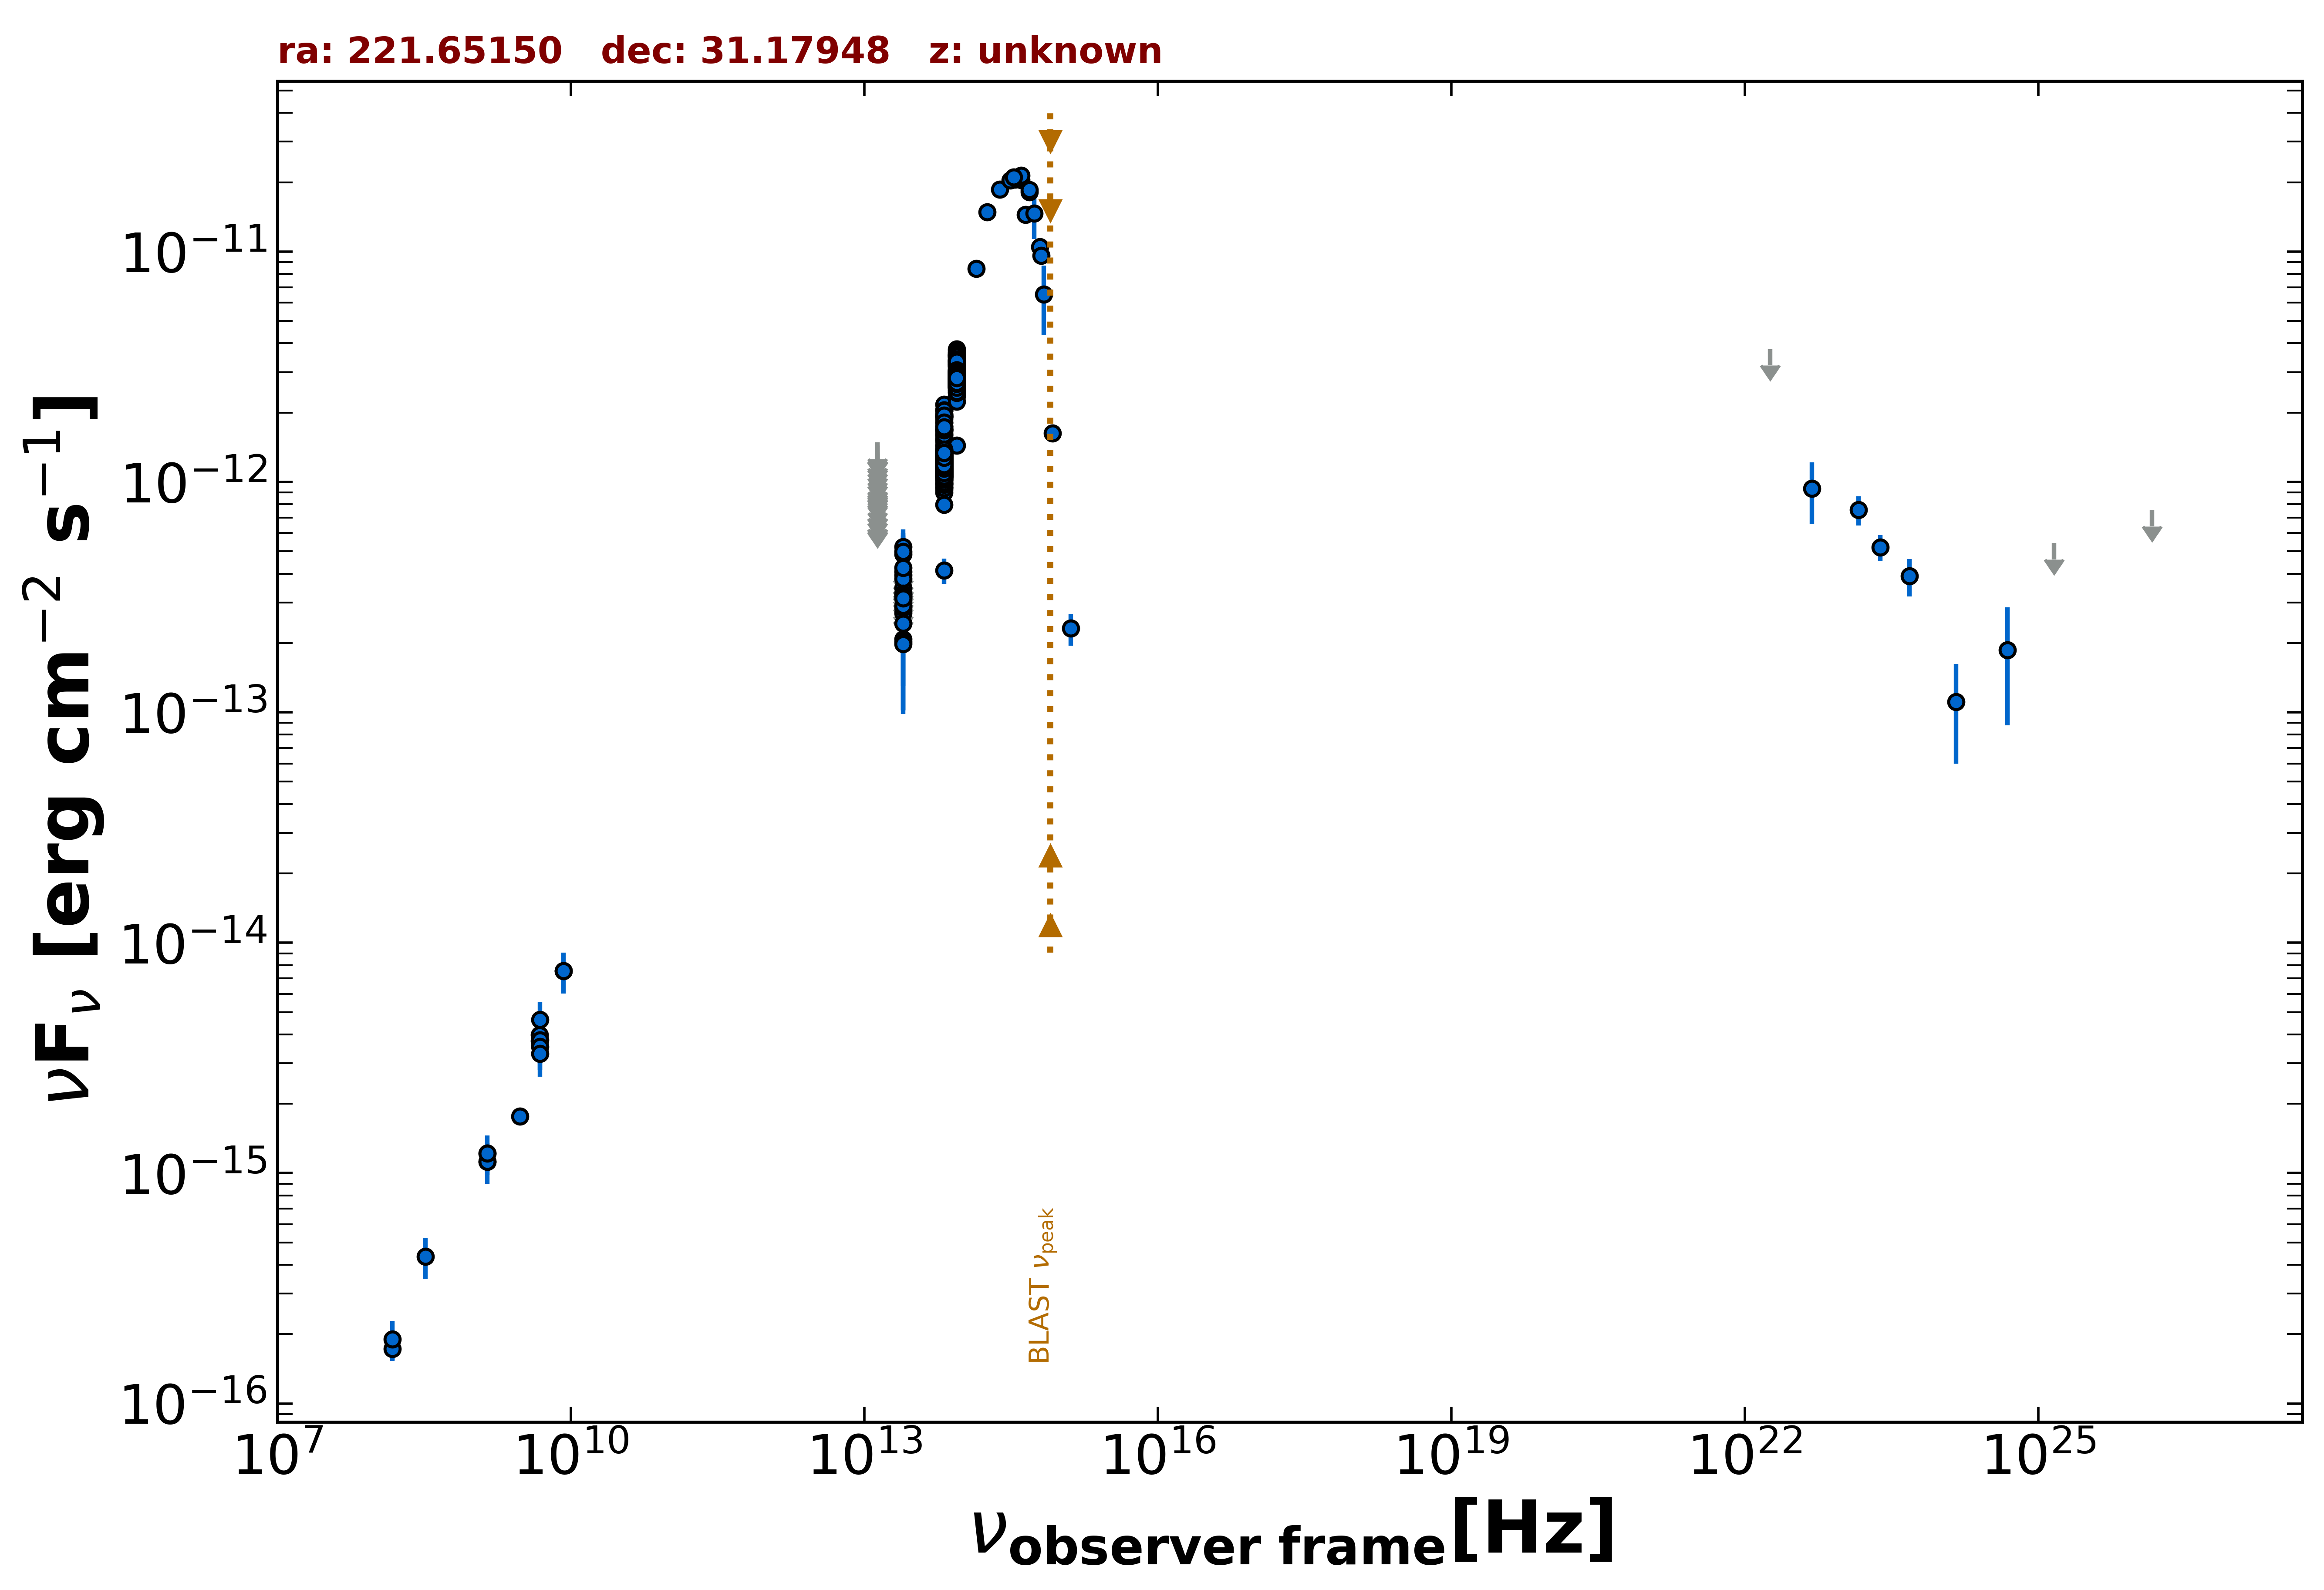

The file beside this chart, header and first rows:
freq., flux, err_flux, MJD_start, MJD_end, flag, catalog, reference
1.400e+09, 1.219e-15, 2.000e-18, 55000, 55000, , FIRST, White et al. 1997  ApJ  475 479
1.400e+09, 1.124e-15, 3.350e-17, 55000, 55000, , NVSS, Condon et al. 1998  AJ  115  1693
3.000e+09, 1.765e-15, 8.000e-18, 55000, 55000, , VLASSQL, Gordon et al. 2021  ApJS  255  30
1.500e+08, 1.725e-16, 1.770e-17, 55000, 55000, , TGSS150, Intema et al. 2017  A&A  598  A781
8.400e+09, 7.543e-15, 0.000e+00, 55000, 55000, , CRATES, Healey et al. 2007  ApJS  171  61
4.800e+09, 3.744e-15, 3.840e-16, 55000, 55000, , GB6, Gregory et al. 1996  ApJS  103  427
4.800e+09, 3.984e-15, 5.760e-16, 55000, 55000, , GB87, Gregory et al. 1992  VizieR  VIII/14/j20…
1.389e+14, 8.427e-12, 1.940e-13, 55000, 55000, , 2MASS, Skrutskie et al. 2006  AJ  131  1163
1.804e+14, 1.482e-11, 3.150e-13, 55000, 55000, , 2MASS, Skrutskie et al. 2006  AJ  131  1163
2.427e+14, 1.859e-11, 3.600e-13, 55000, 55000, , 2MASS, Skrutskie et al. 2006  AJ  131  1163
8.817e+13, 2.786e-12, 4.500e-15, 55000, 55000, , UNWISE, Schlafly et al. 2019  ApJS  240  30
6.517e+13, 1.151e-12, 5.000e-15, 55000, 55000, , UNWISE, Schlafly et al. 2019  ApJS  240  30
8.817e+13, 2.814e-12, 5.950e-14, 55000, 55000, , WISE, Wright et al. 2010  AJ  140  1868
6.517e+13, 1.223e-12, 2.600e-14, 55000, 55000, , WISE, Wright et al. 2010  AJ  140  1868
2.498e+13, 2.701e-13, 2.465e-14, 55000, 55000, , WISE, Wright et al. 2010  AJ  140  1868
1.363e+13, 2.278e-13, 9.010e-14, 55000, 55000, , WISE, Wright et al. 2010  AJ  140  1868
8.817e+13, 2.834e-12, 6.800e-14, 56675, 56675, , NEOWISE, Mainzer et al. 2014  ApJ  792  30
6.517e+13, 1.202e-12, 4.750e-14, 56675, 56675, , NEOWISE, Mainzer et al. 2014  ApJ  792  30
8.817e+13, 2.752e-12, 6.100e-14, 56675, 56675, , NEOWISE, Mainzer et al. 2014  ApJ  792  30
6.517e+13, 1.224e-12, 5.200e-14, 56675, 56675, , NEOWISE, Mainzer et al. 2014  ApJ  792  30
8.817e+13, 2.765e-12, 6.350e-14, 56675, 56675, , NEOWISE, Mainzer et al. 2014  ApJ  792  30
6.517e+13, 1.067e-12, 4.700e-14, 56675, 56675, , NEOWISE, Mainzer et al. 2014  ApJ  792  30
8.817e+13, 2.757e-12, 6.100e-14, 56675, 56675, , NEOWISE, Mainzer et al. 2014  ApJ  792  30
6.517e+13, 1.094e-12, 5.450e-14, 56675, 56675, , NEOWISE, Mainzer et al. 2014  ApJ  792  30
8.817e+13, 2.842e-12, 6.000e-14, 56675, 56675, , NEOWISE, Mainzer et al. 2014  ApJ  792  30
6.517e+13, 1.258e-12, 5.700e-14, 56675, 56675, , NEOWISE, Mainzer et al. 2014  ApJ  792  30
8.817e+13, 2.682e-12, 5.950e-14, 56675, 56675, , NEOWISE, Mainzer et al. 2014  ApJ  792  30
6.517e+13, 1.057e-12, 4.750e-14, 56675, 56675, , NEOWISE, Mainzer et al. 2014  ApJ  792  30
8.817e+13, 2.816e-12, 6.200e-14, 56675, 56675, , NEOWISE, Mainzer et al. 2014  ApJ  792  30
6.517e+13, 1.239e-12, 5.400e-14, 56675, 56675, , NEOWISE, Mainzer et al. 2014  ApJ  792  30
8.817e+13, 2.724e-12, 6.500e-14, 57213, 57213, , NEOWISE, Mainzer et al. 2014  ApJ  792  30
6.517e+13, 1.098e-12, 6.300e-14, 57213, 57213, , NEOWISE, Mainzer et al. 2014  ApJ  792  30
8.817e+13, 2.785e-12, 6.400e-14, 57213, 57213, , NEOWISE, Mainzer et al. 2014  ApJ  792  30
6.517e+13, 1.167e-12, 5.600e-14, 57213, 57213, , NEOWISE, Mainzer et al. 2014  ApJ  792  30
8.817e+13, 2.790e-12, 6.950e-14, 57214, 57214, , NEOWISE, Mainzer et al. 2014  ApJ  792  30
6.517e+13, 1.163e-12, 6.200e-14, 57214, 57214, , NEOWISE, Mainzer et al. 2014  ApJ  792  30
8.817e+13, 2.709e-12, 7.250e-14, 57213, 57213, , NEOWISE, Mainzer et al. 2014  ApJ  792  30
6.517e+13, 1.194e-12, 5.650e-14, 57213, 57213, , NEOWISE, Mainzer et al. 2014  ApJ  792  30
8.817e+13, 2.714e-12, 5.750e-14, 57214, 57214, , NEOWISE, Mainzer et al. 2014  ApJ  792  30
6.517e+13, 1.136e-12, 5.150e-14, 57214, 57214, , NEOWISE, Mainzer et al. 2014  ApJ  792  30
8.817e+13, 2.772e-12, 6.650e-14, 57214, 57214, , NEOWISE, Mainzer et al. 2014  ApJ  792  30
6.517e+13, 1.230e-12, 5.100e-14, 57214, 57214, , NEOWISE, Mainzer et al. 2014  ApJ  792  30
8.817e+13, 2.884e-12, 6.400e-14, 57213, 57213, , NEOWISE, Mainzer et al. 2014  ApJ  792  30
6.517e+13, 1.134e-12, 5.350e-14, 57213, 57213, , NEOWISE, Mainzer et al. 2014  ApJ  792  30
8.817e+13, 2.709e-12, 6.000e-14, 57214, 57214, , NEOWISE, Mainzer et al. 2014  ApJ  792  30
6.517e+13, 1.203e-12, 5.000e-14, 57214, 57214, , NEOWISE, Mainzer et al. 2014  ApJ  792  30
8.817e+13, 2.855e-12, 6.300e-14, 57214, 57214, , NEOWISE, Mainzer et al. 2014  ApJ  792  30
6.517e+13, 1.169e-12, 4.950e-14, 57214, 57214, , NEOWISE, Mainzer et al. 2014  ApJ  792  30
8.817e+13, 2.780e-12, 6.400e-14, 57213, 57213, , NEOWISE, Mainzer et al. 2014  ApJ  792  30
6.517e+13, 1.133e-12, 5.000e-14, 57213, 57213, , NEOWISE, Mainzer et al. 2014  ApJ  792  30
8.817e+13, 2.840e-12, 7.350e-14, 57214, 57214, , NEOWISE, Mainzer et al. 2014  ApJ  792  30
6.517e+13, 9.796e-13, 5.220e-14, 57214, 57214, , NEOWISE, Mainzer et al. 2014  ApJ  792  30
8.817e+13, 2.699e-12, 6.700e-14, 57214, 57214, , NEOWISE, Mainzer et al. 2014  ApJ  792  30
6.517e+13, 1.112e-12, 4.750e-14, 57214, 57214, , NEOWISE, Mainzer et al. 2014  ApJ  792  30
8.817e+13, 2.660e-12, 6.150e-14, 57214, 57214, , NEOWISE, Mainzer et al. 2014  ApJ  792  30
6.517e+13, 1.142e-12, 5.150e-14, 57214, 57214, , NEOWISE, Mainzer et al. 2014  ApJ  792  30
8.817e+13, 2.840e-12, 6.000e-14, 56855, 56855, , NEOWISE, Mainzer et al. 2014  ApJ  792  30
6.517e+13, 1.284e-12, 6.600e-14, 56855, 56855, , NEOWISE, Mainzer et al. 2014  ApJ  792  30
8.817e+13, 2.827e-12, 6.000e-14, 56855, 56855, , NEOWISE, Mainzer et al. 2014  ApJ  792  30
6.517e+13, 1.106e-12, 5.000e-14, 56855, 56855, , NEOWISE, Mainzer et al. 2014  ApJ  792  30
... 753 more rows
